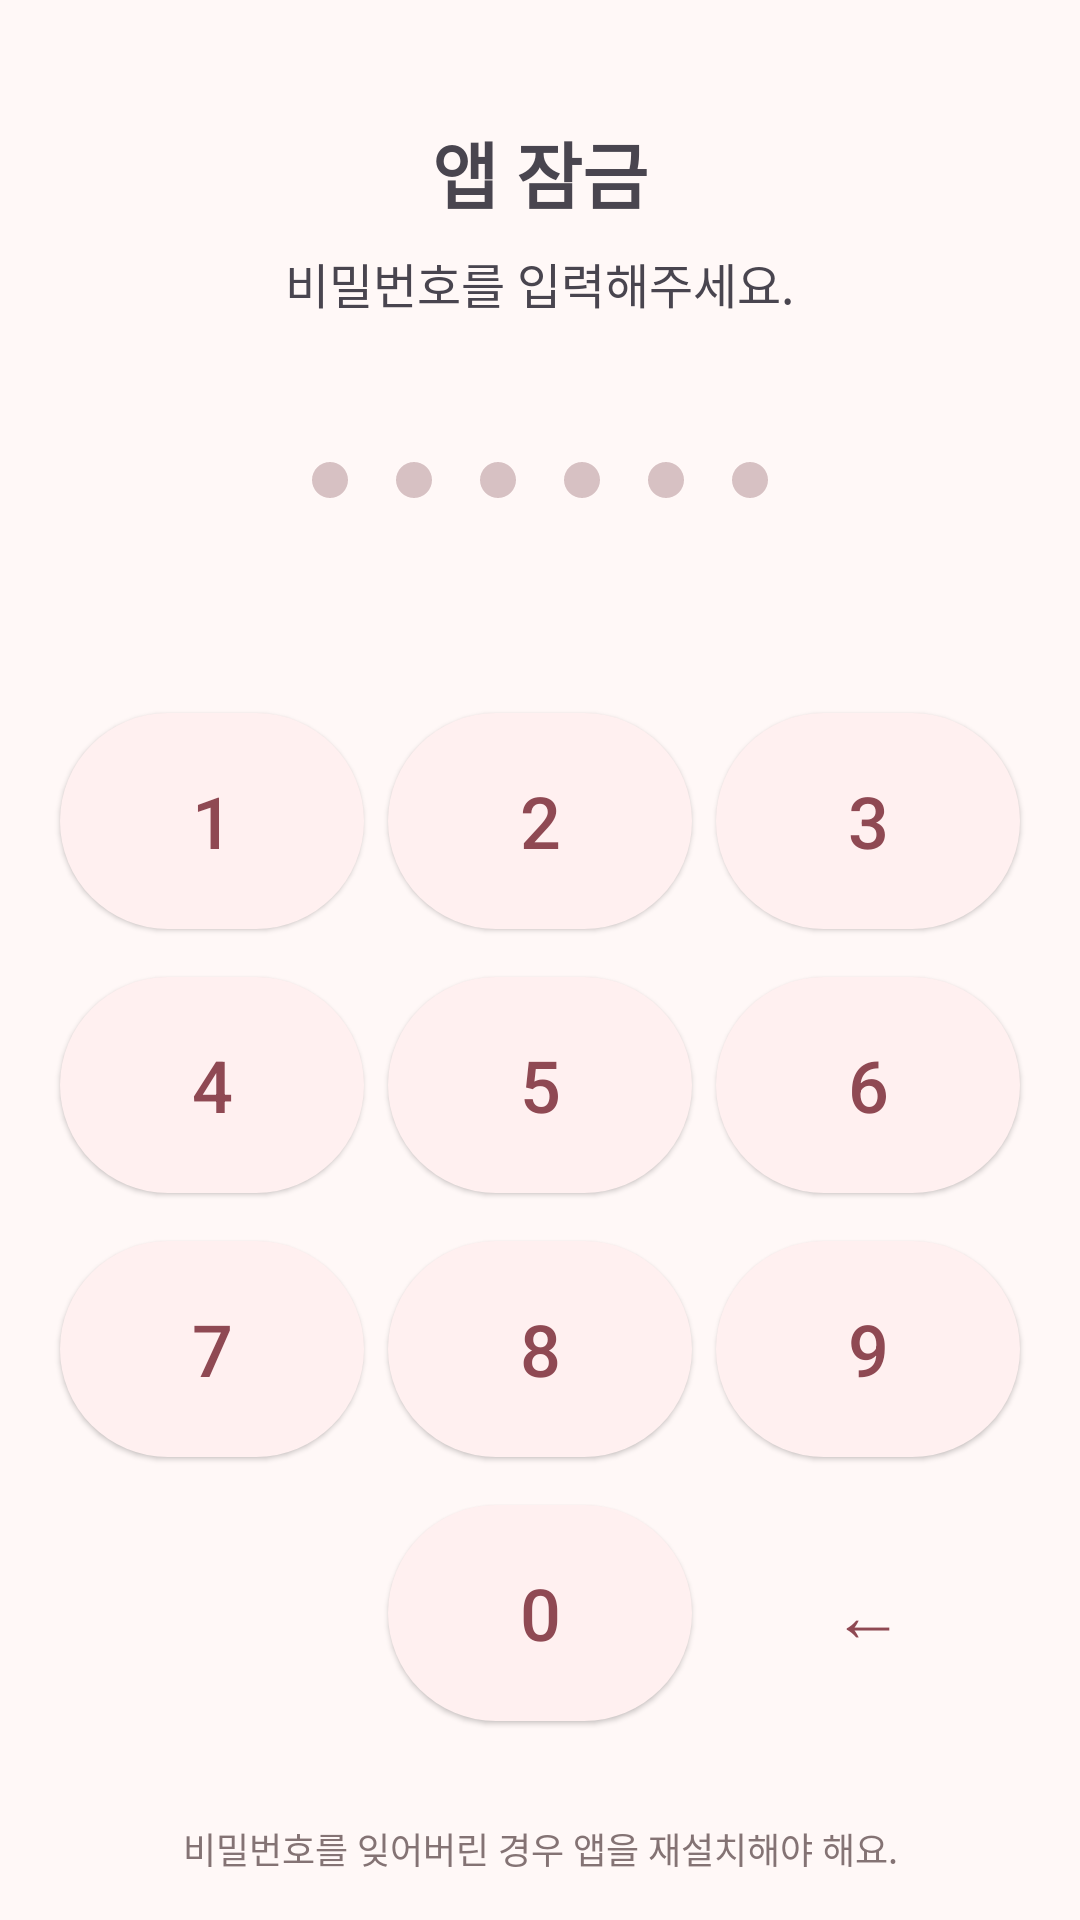

Layout XML and referenced resources for this Android screen:
<!-- AndroidManifest.xml: activity theme Theme.KWQRCheckin -->
<!-- res/layout/activity_lock.xml -->
<?xml version="1.0" encoding="utf-8"?>
<androidx.constraintlayout.widget.ConstraintLayout xmlns:android="http://schemas.android.com/apk/res/android"
    xmlns:app="http://schemas.android.com/apk/res-auto"
    xmlns:tools="http://schemas.android.com/tools"
    android:id="@+id/main"
    android:layout_width="match_parent"
    android:layout_height="match_parent"
    android:fitsSystemWindows="true"
    tools:context=".LockActivity">

    <LinearLayout
        android:id="@+id/llTopContainer"
        android:layout_width="match_parent"
        android:layout_height="0dp"
        android:gravity="center"
        android:orientation="vertical"
        app:layout_constraintBottom_toTopOf="@id/btnBiometric"
        app:layout_constraintTop_toTopOf="parent">

        <TextView
            android:id="@+id/tvTitle"
            android:layout_width="wrap_content"
            android:layout_height="wrap_content"
            android:text="@string/app_lock_title"
            android:textSize="24sp"
            android:textStyle="bold" />

        <TextView
            android:id="@+id/tvDescription"
            android:layout_width="wrap_content"
            android:layout_height="wrap_content"
            android:layout_marginTop="8dp"
            android:text="@string/app_lock_description"
            android:textSize="16sp" />

        <LinearLayout
            android:id="@+id/llIndicators"
            android:layout_width="wrap_content"
            android:layout_height="wrap_content"
            android:layout_marginTop="40dp"
            android:orientation="horizontal">

            <View
                android:id="@+id/indicator1"
                android:layout_width="12dp"
                android:layout_height="12dp"
                android:layout_margin="8dp"
                android:background="@drawable/rounded_menu_background"
                android:backgroundTint="@color/md_theme_outlineVariant" />

            <View
                android:id="@+id/indicator2"
                android:layout_width="12dp"
                android:layout_height="12dp"
                android:layout_margin="8dp"
                android:background="@drawable/rounded_menu_background"
                android:backgroundTint="@color/md_theme_outlineVariant" />

            <View
                android:id="@+id/indicator3"
                android:layout_width="12dp"
                android:layout_height="12dp"
                android:layout_margin="8dp"
                android:background="@drawable/rounded_menu_background"
                android:backgroundTint="@color/md_theme_outlineVariant" />

            <View
                android:id="@+id/indicator4"
                android:layout_width="12dp"
                android:layout_height="12dp"
                android:layout_margin="8dp"
                android:background="@drawable/rounded_menu_background"
                android:backgroundTint="@color/md_theme_outlineVariant" />

            <View
                android:id="@+id/indicator5"
                android:layout_width="12dp"
                android:layout_height="12dp"
                android:layout_margin="8dp"
                android:background="@drawable/rounded_menu_background"
                android:backgroundTint="@color/md_theme_outlineVariant" />

            <View
                android:id="@+id/indicator6"
                android:layout_width="12dp"
                android:layout_height="12dp"
                android:layout_margin="8dp"
                android:background="@drawable/rounded_menu_background"
                android:backgroundTint="@color/md_theme_outlineVariant" />

        </LinearLayout>

    </LinearLayout>

    <com.google.android.material.button.MaterialButton
        android:id="@+id/btnBiometric"
        style="@style/Widget.Material3.Button.TextButton"
        android:layout_width="wrap_content"
        android:layout_height="wrap_content"
        android:layout_marginBottom="16dp"
        android:text="@string/app_lock_use_biometric"
        android:visibility="gone"
        app:layout_constraintBottom_toTopOf="@id/keypad"
        app:layout_constraintEnd_toEndOf="parent"
        app:layout_constraintStart_toStartOf="parent" />

    <include
        android:id="@+id/keypad"
        layout="@layout/layout_keypad"
        android:layout_width="match_parent"
        android:layout_height="wrap_content"
        android:layout_marginBottom="40dp"
        app:layout_constraintBottom_toBottomOf="parent" />

    <TextView
        android:layout_width="wrap_content"
        android:layout_height="wrap_content"
        android:layout_marginBottom="8dp"
        android:text="비밀번호를 잊어버린 경우 앱을 재설치해야 해요."
        android:textColor="@color/md_theme_outline"
        android:textSize="12sp"
        app:layout_constraintBottom_toBottomOf="parent"
        app:layout_constraintEnd_toEndOf="parent"
        app:layout_constraintStart_toStartOf="parent"
        app:layout_constraintTop_toBottomOf="@id/keypad" />

</androidx.constraintlayout.widget.ConstraintLayout>
<!-- res/layout/layout_keypad.xml (included above) -->
<?xml version="1.0" encoding="utf-8"?>
<GridLayout xmlns:android="http://schemas.android.com/apk/res/android"
    android:layout_width="match_parent"
    android:layout_height="wrap_content"
    android:columnCount="3"
    android:padding="16dp"
    android:rowCount="4">

    <com.google.android.material.button.MaterialButton
        android:id="@+id/btn1"
        style="@style/Widget.Material3.Button.ElevatedButton"
        android:layout_width="0dp"
        android:layout_height="80dp"
        android:layout_columnWeight="1"
        android:layout_margin="4dp"
        android:text="1"
        android:textSize="24sp" />

    <com.google.android.material.button.MaterialButton
        android:id="@+id/btn2"
        style="@style/Widget.Material3.Button.ElevatedButton"
        android:layout_width="0dp"
        android:layout_height="80dp"
        android:layout_columnWeight="1"
        android:layout_margin="4dp"
        android:text="2"
        android:textSize="24sp" />

    <com.google.android.material.button.MaterialButton
        android:id="@+id/btn3"
        style="@style/Widget.Material3.Button.ElevatedButton"
        android:layout_width="0dp"
        android:layout_height="80dp"
        android:layout_columnWeight="1"
        android:layout_margin="4dp"
        android:text="3"
        android:textSize="24sp" />

    <com.google.android.material.button.MaterialButton
        android:id="@+id/btn4"
        style="@style/Widget.Material3.Button.ElevatedButton"
        android:layout_width="0dp"
        android:layout_height="80dp"
        android:layout_columnWeight="1"
        android:layout_margin="4dp"
        android:text="4"
        android:textSize="24sp" />

    <com.google.android.material.button.MaterialButton
        android:id="@+id/btn5"
        style="@style/Widget.Material3.Button.ElevatedButton"
        android:layout_width="0dp"
        android:layout_height="80dp"
        android:layout_columnWeight="1"
        android:layout_margin="4dp"
        android:text="5"
        android:textSize="24sp" />

    <com.google.android.material.button.MaterialButton
        android:id="@+id/btn6"
        style="@style/Widget.Material3.Button.ElevatedButton"
        android:layout_width="0dp"
        android:layout_height="80dp"
        android:layout_columnWeight="1"
        android:layout_margin="4dp"
        android:text="6"
        android:textSize="24sp" />

    <com.google.android.material.button.MaterialButton
        android:id="@+id/btn7"
        style="@style/Widget.Material3.Button.ElevatedButton"
        android:layout_width="0dp"
        android:layout_height="80dp"
        android:layout_columnWeight="1"
        android:layout_margin="4dp"
        android:text="7"
        android:textSize="24sp" />

    <com.google.android.material.button.MaterialButton
        android:id="@+id/btn8"
        style="@style/Widget.Material3.Button.ElevatedButton"
        android:layout_width="0dp"
        android:layout_height="80dp"
        android:layout_columnWeight="1"
        android:layout_margin="4dp"
        android:text="8"
        android:textSize="24sp" />

    <com.google.android.material.button.MaterialButton
        android:id="@+id/btn9"
        style="@style/Widget.Material3.Button.ElevatedButton"
        android:layout_width="0dp"
        android:layout_height="80dp"
        android:layout_columnWeight="1"
        android:layout_margin="4dp"
        android:text="9"
        android:textSize="24sp" />


    <com.google.android.material.button.MaterialButton
        android:id="@+id/btnOK"
        style="@style/Widget.Material3.Button.TextButton"
        android:layout_width="0dp"
        android:layout_height="80dp"
        android:layout_columnWeight="1"
        android:layout_margin="4dp"
        android:text="OK"
        android:visibility="invisible"
        android:textSize="18sp" />

    <com.google.android.material.button.MaterialButton
        android:id="@+id/btn0"
        style="@style/Widget.Material3.Button.ElevatedButton"
        android:layout_width="0dp"
        android:layout_height="80dp"
        android:layout_columnWeight="1"
        android:layout_margin="4dp"
        android:text="0"
        android:textSize="24sp" />


    <com.google.android.material.button.MaterialButton
        android:id="@+id/btnDelete"
        style="@style/Widget.Material3.Button.TextButton"
        android:layout_width="0dp"
        android:layout_height="80dp"
        android:layout_columnWeight="1"
        android:layout_margin="4dp"
        android:text="←"
        android:textSize="24sp" />


</GridLayout>
<!-- resources referenced by this layout -->
<resources>
  <color name="md_theme_outline">#847374</color>
  <color name="md_theme_outlineVariant">#D7C1C3</color>
  <!-- drawable rounded_menu_background (drawable) -->
  <shape xmlns:android="http://schemas.android.com/apk/res/android">
      <solid android:color="?attr/colorSurface"/>
  
      <corners
          android:bottomLeftRadius="20dp"
          android:bottomRightRadius="20dp"
          android:topLeftRadius="20dp"
          android:topRightRadius="20dp"/>
  
  </shape>
  <string name="app_lock_description">비밀번호를 입력해주세요.</string>
  <string name="app_lock_title">앱 잠금</string>
  <string name="app_lock_use_biometric">생체인증 사용</string>
  <style name="Theme.KWQRCheckin" parent="Base.Theme.KWQRCheckin" />
  <color name="md_theme_primary">#8F4953</color>
  <color name="md_theme_onPrimary">#FFFFFF</color>
  <color name="md_theme_primaryContainer">#FFD9DC</color>
  <color name="md_theme_onPrimaryContainer">#3B0713</color>
  <color name="md_theme_secondary">#765659</color>
  <color name="md_theme_onSecondary">#FFFFFF</color>
  <color name="md_theme_secondaryContainer">#FFD9DC</color>
  <color name="md_theme_onSecondaryContainer">#2C1518</color>
  <color name="md_theme_tertiary">#785830</color>
  <color name="md_theme_onTertiary">#FFFFFF</color>
  <color name="md_theme_tertiaryContainer">#FFDDB7</color>
  <color name="md_theme_onTertiaryContainer">#2A1700</color>
  <color name="md_theme_error">#BA1A1A</color>
  <color name="md_theme_onError">#FFFFFF</color>
  <color name="md_theme_errorContainer">#FFDAD6</color>
  <color name="md_theme_onErrorContainer">#410002</color>
  <color name="md_theme_background">#FFF8F7</color>
  <color name="md_theme_onBackground">#22191A</color>
  <color name="md_theme_surface">#FFF8F7</color>
  <color name="md_theme_onSurface">#22191A</color>
  <color name="md_theme_surfaceVariant">#F4DDDE</color>
  <color name="md_theme_onSurfaceVariant">#524344</color>
  <color name="md_theme_inverseSurface">#382E2F</color>
  <color name="md_theme_inverseOnSurface">#FEEDED</color>
  <color name="md_theme_inversePrimary">#FFB2BA</color>
  <color name="md_theme_primaryFixed">#FFD9DC</color>
  <color name="md_theme_onPrimaryFixed">#3B0713</color>
  <color name="md_theme_primaryFixedDim">#FFB2BA</color>
  <color name="md_theme_onPrimaryFixedVariant">#72333C</color>
  <color name="md_theme_secondaryFixed">#FFD9DC</color>
  <color name="md_theme_onSecondaryFixed">#2C1518</color>
  <color name="md_theme_secondaryFixedDim">#E5BDC0</color>
  <color name="md_theme_onSecondaryFixedVariant">#5C3F42</color>
  <color name="md_theme_tertiaryFixed">#FFDDB7</color>
  <color name="md_theme_onTertiaryFixed">#2A1700</color>
  <color name="md_theme_tertiaryFixedDim">#E9BF8F</color>
  <color name="md_theme_onTertiaryFixedVariant">#5E411B</color>
  <color name="md_theme_surfaceDim">#E7D6D7</color>
  <color name="md_theme_surfaceBright">#FFF8F7</color>
  <color name="md_theme_surfaceContainerLowest">#FFFFFF</color>
  <color name="md_theme_surfaceContainerLow">#FFF0F0</color>
  <color name="md_theme_surfaceContainer">#FCEAEA</color>
  <color name="md_theme_surfaceContainerHigh">#F6E4E5</color>
  <color name="md_theme_surfaceContainerHighest">#F0DEDF</color>
</resources>
